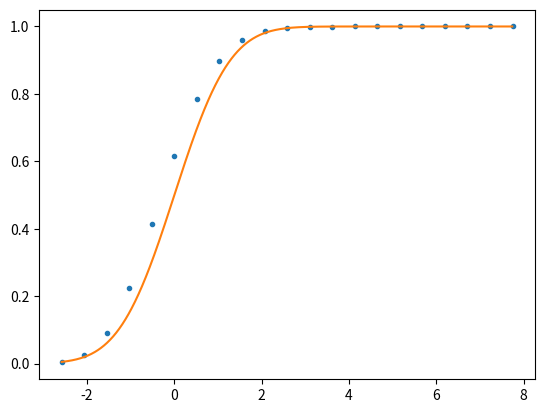

The matplotlib source for this figure: (Note: this script raises an exception after producing the figure.)
import matplotlib.pyplot as plt
import numpy as np
import os

from scipy.stats import norm, binom

p = 0.25
q = 1-p
n = 20

ks = np.arange(0., n+1, 1.)

xs1 = ( ks - n * p ) / np.sqrt(n*p*q)
xs2 = np.arange( np.min(xs1), np.max(xs1), 0.01 )

plt.plot(xs1, binom.cdf(ks, n, p), ".")
plt.plot(xs2, norm.cdf(xs2, 0, 1))
plt.savefig( os.path.splitext(__file__)[0] + ".pdf" )
